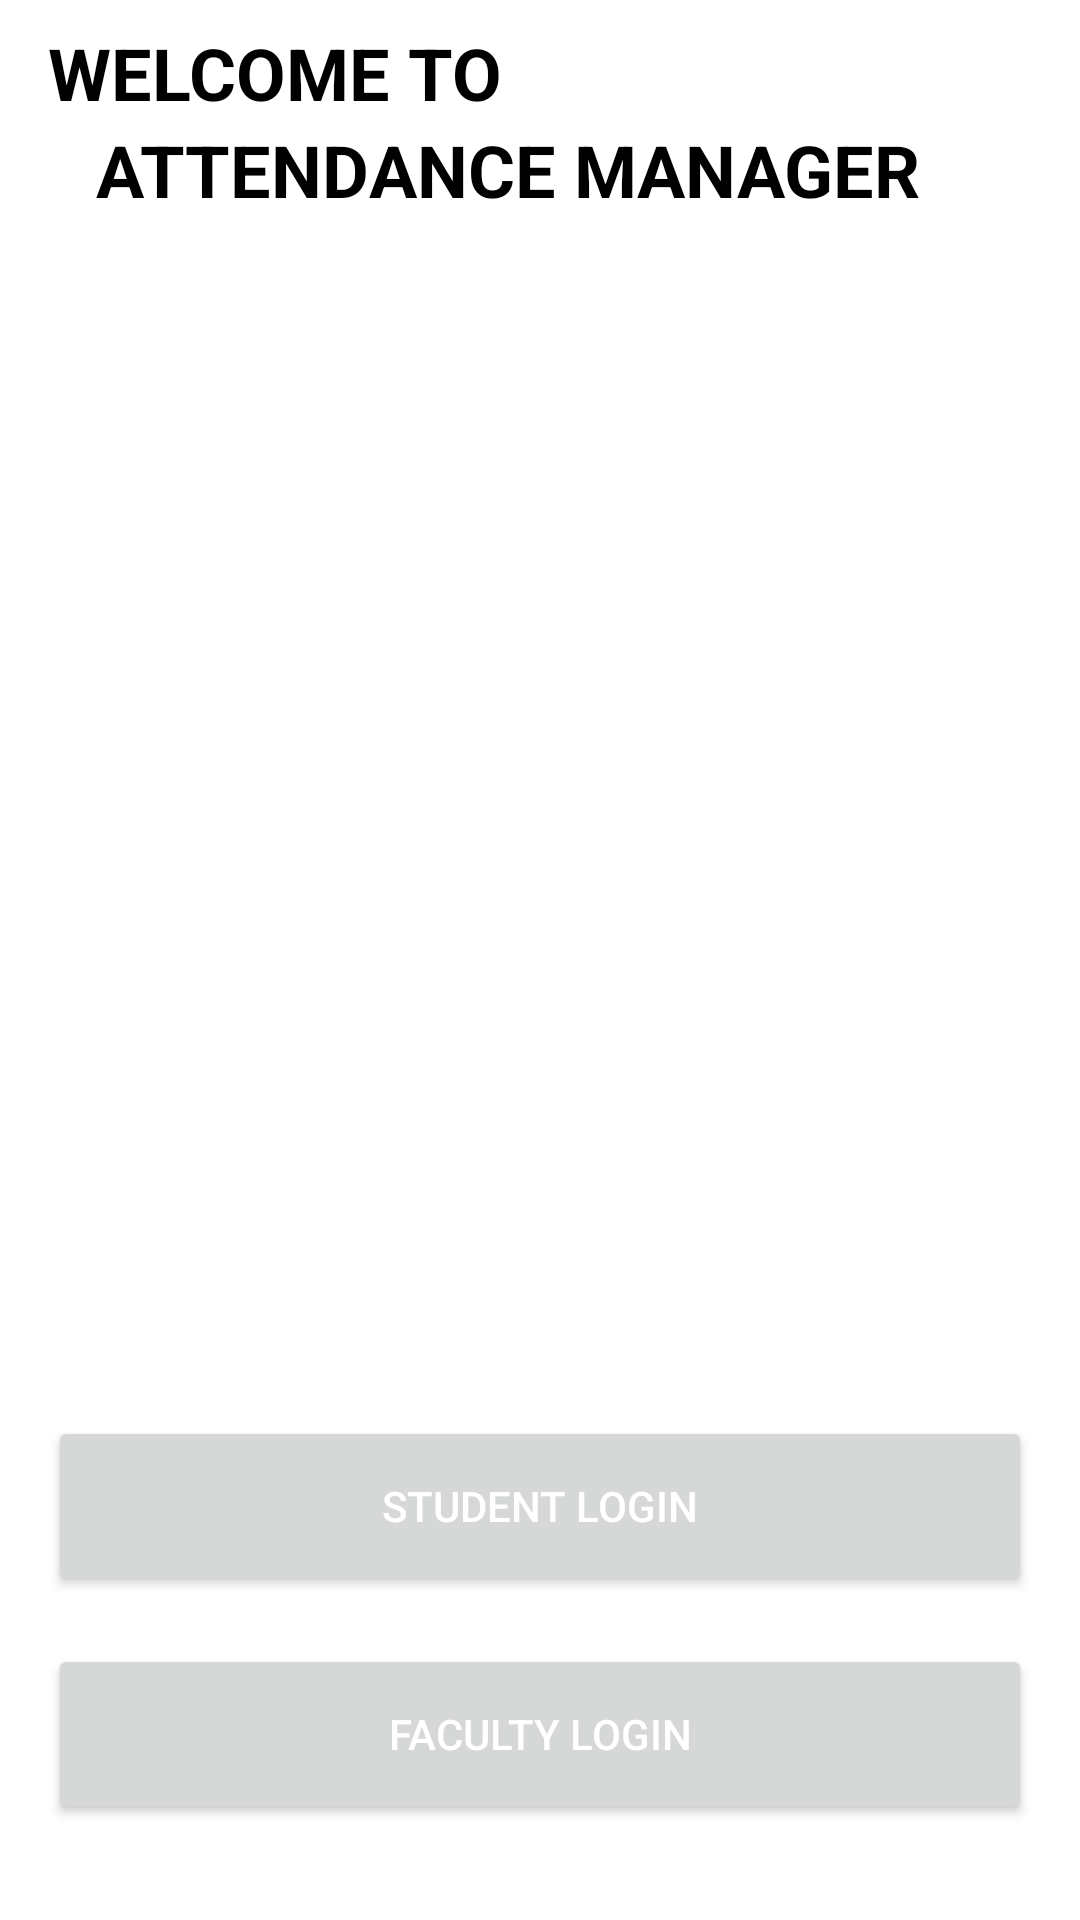

Here is an Android app screen rendered from its layout file. Give the layout XML and the strings, colors and styles it references.
<!-- AndroidManifest.xml: application theme Theme.AttendanceManager -->
<!-- res/layout/activity_main.xml -->
<?xml version="1.0" encoding="utf-8"?>
<androidx.constraintlayout.widget.ConstraintLayout xmlns:android="http://schemas.android.com/apk/res/android"
    xmlns:app="http://schemas.android.com/apk/res-auto"
    xmlns:tools="http://schemas.android.com/tools"
    android:layout_width="match_parent"
    android:layout_height="match_parent"
    tools:context=".MainActivity">

    <TextView
        android:id="@+id/textView"
        android:layout_width="wrap_content"
        android:layout_height="wrap_content"
        android:layout_marginStart="16dp"
        android:layout_marginTop="8dp"
        android:text="@string/welcome"
        android:textAllCaps="true"
        android:textSize="24sp"
        android:textStyle="bold"
        app:layout_constraintStart_toStartOf="parent"
        app:layout_constraintTop_toTopOf="parent" />

    <TextView
        android:id="@+id/textView4"
        android:layout_width="wrap_content"
        android:layout_height="wrap_content"
        android:layout_marginStart="32dp"
        android:text="@string/app_name"
        android:textAllCaps="true"
        android:textSize="24sp"
        android:textStyle="bold"
        app:layout_constraintStart_toStartOf="parent"
        app:layout_constraintTop_toBottomOf="@+id/textView" />

    <Button
        android:id="@+id/button"
        android:layout_width="0dp"
        android:layout_height="60dp"
        android:layout_marginStart="16dp"
        android:layout_marginEnd="16dp"
        android:layout_marginBottom="16dp"
        android:text="@string/STUDENT_LOGIN"
        android:textColor="@color/white"
        app:layout_constraintBottom_toTopOf="@+id/button2"
        app:layout_constraintEnd_toEndOf="parent"
        app:layout_constraintStart_toStartOf="parent" />

    <Button
        android:id="@+id/button2"
        android:layout_width="0dp"
        android:layout_height="60dp"
        android:layout_marginStart="16dp"
        android:layout_marginEnd="16dp"
        android:layout_marginBottom="32dp"
        android:text="@string/FACULTY_LOGIN"
        android:textColor="@color/white"
        app:layout_constraintBottom_toBottomOf="parent"
        app:layout_constraintEnd_toEndOf="parent"
        app:layout_constraintStart_toStartOf="parent" />

    <ImageView
        android:id="@+id/imageView"
        android:layout_width="200dp"
        android:layout_height="200dp"
        android:layout_marginStart="16dp"
        android:layout_marginEnd="16dp"
        android:contentDescription="@string/app_name"
        android:scaleType="fitCenter"
        app:layout_constraintBottom_toTopOf="@+id/button"
        app:layout_constraintEnd_toEndOf="parent"
        app:layout_constraintHorizontal_bias="0.498"
        app:layout_constraintStart_toStartOf="parent"
        app:layout_constraintTop_toBottomOf="@+id/textView4"
        app:srcCompat="@mipmap/ic_launcher" />
</androidx.constraintlayout.widget.ConstraintLayout>
<!-- resources referenced by this layout -->
<resources>
  <color name="white">#FFFFFFFF</color>
  <string name="FACULTY_LOGIN">FACULTY LOGIN</string>
  <string name="STUDENT_LOGIN">STUDENT LOGIN</string>
  <string name="app_name">Attendance Manager</string>
  <string name="welcome">Welcome To</string>
  <style name="Theme.AttendanceManager" parent="Theme.MaterialComponents.DayNight.NoActionBar">
          
          <item name="colorPrimary">@color/monoStone</item>
          <item name="colorPrimaryVariant">@color/purple_700</item>
          <item name="colorOnPrimary">@color/black</item>
          
          <item name="colorSecondary">@color/teal_200</item>
          <item name="colorSecondaryVariant">@color/teal_700</item>
          <item name="colorOnSecondary">@color/black</item>
          
          <item name="android:statusBarColor" tools:targetApi="l">@color/white</item>
          <item name="android:windowLightStatusBar">true</item>
          
          <item name="android:navigationBarColor">@color/white</item>
          <item name="android:textColor">@color/black</item>
          <item name="android:windowBackground">@color/white</item>
      </style>
  <color name="monoStone">#FF3AA8C1</color>
  <color name="purple_700">#FF3700B3</color>
  <color name="black">#FF000000</color>
  <color name="teal_200">#FF03DAC5</color>
  <color name="teal_700">#FF018786</color>
</resources>
